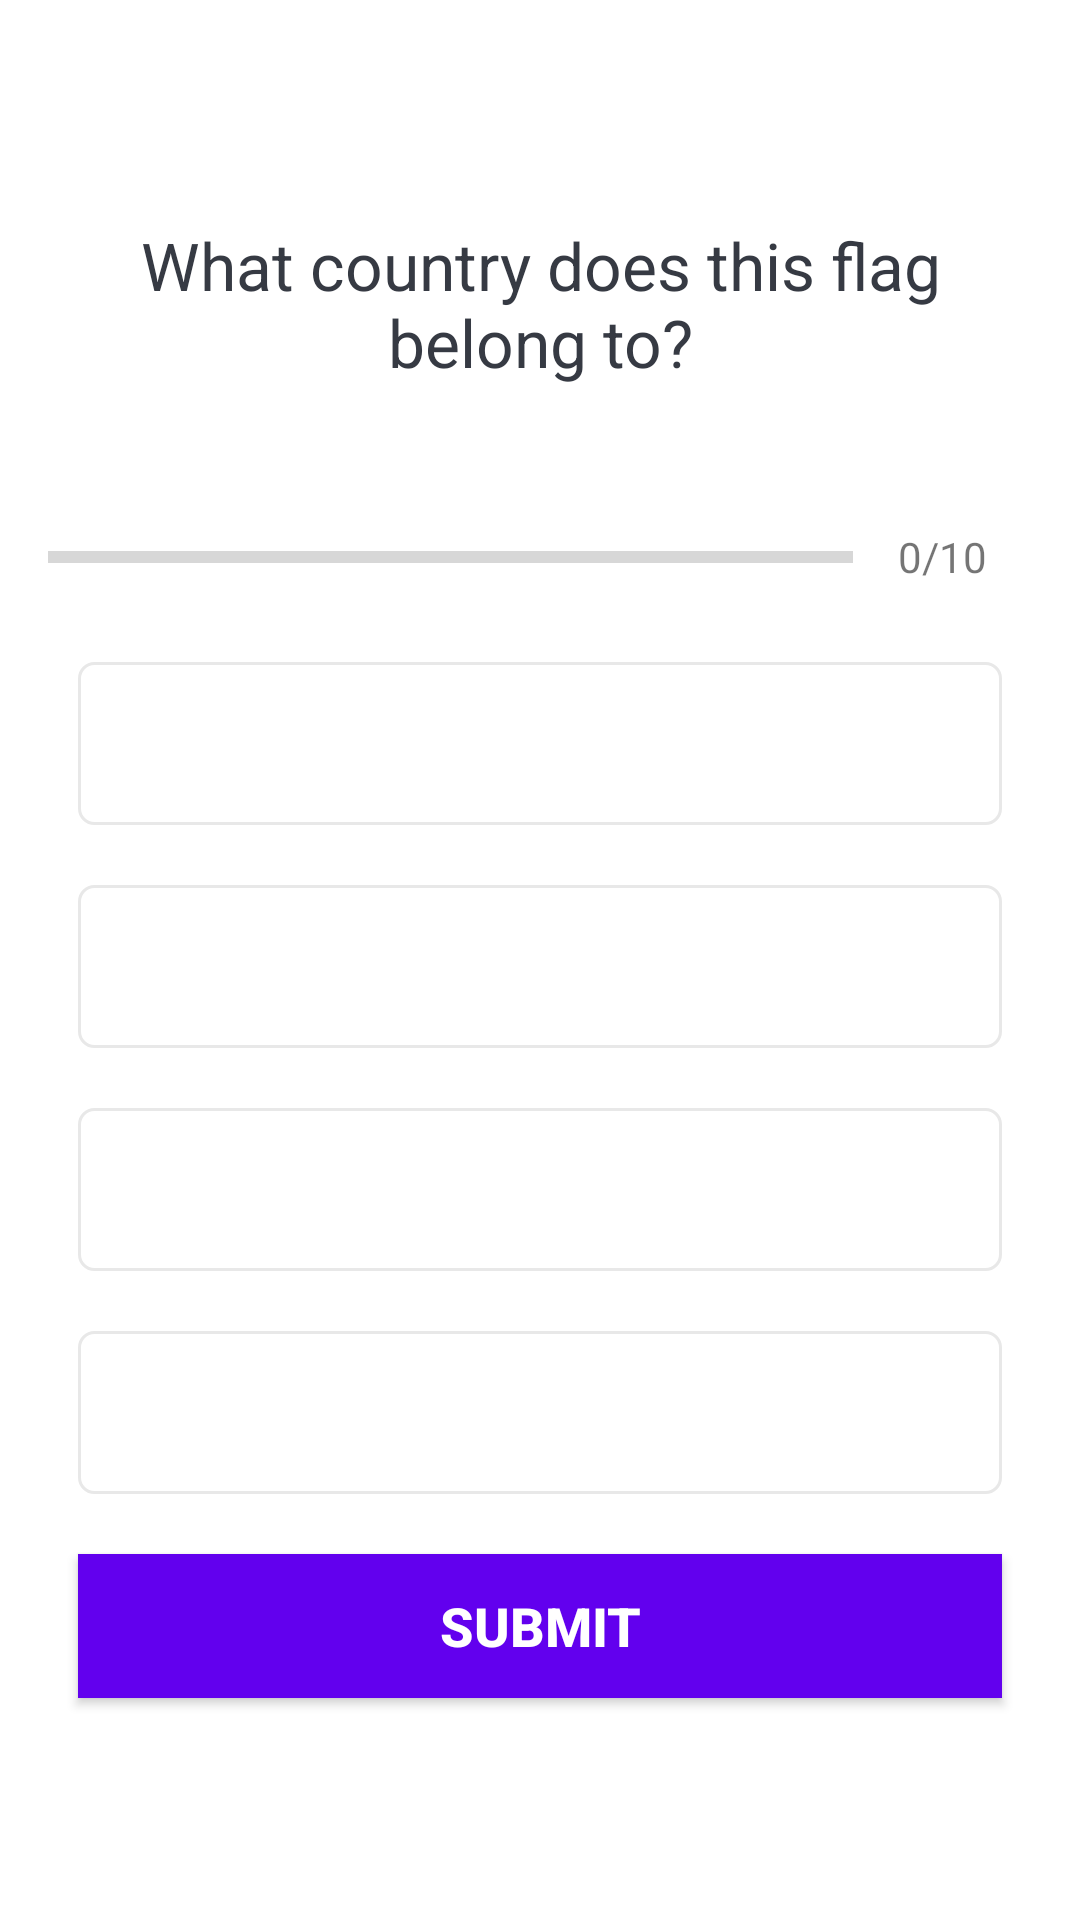

Write the Android layout XML for this screen, with the resource values it uses.
<!-- AndroidManifest.xml: application theme Theme.QuizApp -->
<!-- res/layout/activity_quiz_question.xml -->
<?xml version="1.0" encoding="utf-8"?>
<ScrollView xmlns:android="http://schemas.android.com/apk/res/android"
    xmlns:app="http://schemas.android.com/apk/res-auto"
    xmlns:tools="http://schemas.android.com/tools"
    android:layout_width="match_parent"
    android:layout_height="match_parent"
    android:fillViewport="true"
    tools:context=".QuizQuestionActivity">

<LinearLayout
    android:layout_width="match_parent"
    android:layout_height="wrap_content"
    android:orientation="vertical"
    android:padding="16dp"
    android:gravity="center">

    <TextView
        android:id="@+id/tv_question"
        android:layout_width="match_parent"
        android:layout_height="wrap_content"
        android:layout_marginTop="10dp"
        android:gravity="center"
        android:textColor="#363A43"
        android:textSize="22sp"
        android:text="@string/what_country_does_this_flag_belong_to"/>

    <ImageView
        android:id="@+id/iv_image"
        android:layout_width="wrap_content"
        android:layout_height="wrap_content"
        android:layout_marginTop="16dp"
        android:src="@drawable/ic_flag_of_argentina"/>

<LinearLayout
    android:id="@+id/ll_progress_details"
    android:layout_width="match_parent"
    android:layout_height="wrap_content"
    android:layout_marginTop="16dp"
    android:gravity="center_vertical"
    android:orientation="horizontal">

    <ProgressBar
        android:id="@+id/progressBar"
        style="?android:attr/progressBarStyleHorizontal"
        android:layout_width="0dp"
        android:layout_height="wrap_content"
        android:layout_weight="1"
        android:max="10"
        android:minHeight="50dp"
        android:progress="0"
        android:indeterminate="false"/>

    <TextView
        android:id="@+id/tv_progress"
        android:layout_width="wrap_content"
        android:layout_height="wrap_content"
        android:gravity="center"
        android:padding="15dp"
        android:textColorHint="#7A8089"
        android:textSize="14sp"
        android:text="@string/_0_10"/>


</LinearLayout>

    <TextView
        android:id="@+id/tv_option_one"
        android:layout_width="match_parent"
        android:layout_height="wrap_content"
        android:gravity="center"
        android:layout_marginStart="10dp"
        android:layout_marginEnd="10dp"
        android:layout_marginTop="10dp"
        android:layout_marginBottom="10dp"
        android:background="@drawable/default_option_border_bg"
        android:padding="15dp"
        android:textColor="#7A8089"
        android:textSize="18sp"
        tools:text="Google"/>


    <TextView
        android:id="@+id/tv_option_two"
        android:layout_width="match_parent"
        android:layout_height="wrap_content"
        android:gravity="center"
        android:layout_marginStart="10dp"
        android:layout_marginEnd="10dp"
        android:layout_marginTop="10dp"
        android:layout_marginBottom="10dp"
        android:background="@drawable/default_option_border_bg"
        android:padding="15dp"
        android:textColor="#7A8089"
        android:textSize="18sp"
        tools:text="Android"/>



    <TextView
        android:id="@+id/tv_option_three"
        android:layout_width="match_parent"
        android:layout_height="wrap_content"
        android:gravity="center"
        android:layout_marginStart="10dp"
        android:layout_marginEnd="10dp"
        android:layout_marginTop="10dp"
        android:layout_marginBottom="10dp"
        android:background="@drawable/default_option_border_bg"
        android:padding="15dp"
        android:textColor="#7A8089"
        android:textSize="18sp"
        tools:text="@string/apple"/>


    <TextView
        android:id="@+id/tv_option_four"
        android:layout_width="match_parent"
        android:layout_height="wrap_content"
        android:gravity="center"
        android:layout_marginStart="10dp"
        android:layout_marginEnd="10dp"
        android:layout_marginTop="10dp"
        android:layout_marginBottom="10dp"
        android:background="@drawable/default_option_border_bg"
        android:padding="15dp"
        android:textColor="#7A8089"
        android:textSize="18sp"
        tools:text="@string/nokia"/>


    <Button
        android:id="@+id/btn_submit"
        android:layout_width="match_parent"
        android:layout_height="wrap_content"
        android:layout_margin="10dp"
        android:background="@color/purple_500"
        android:text="@string/submit"
        android:textColor="@color/white"
        android:textSize="18sp"
        android:textStyle="bold"/>



</LinearLayout>



</ScrollView>
<!-- resources referenced by this layout -->
<resources>
  <color name="purple_500">#FF6200EE</color>
  <color name="white">#FFFFFFFF</color>
  <!-- drawable default_option_border_bg (drawable) -->
  <?xml version="1.0" encoding="utf-8"?>
  <shape xmlns:android="http://schemas.android.com/apk/res/android"
  
  android:shape="rectangle">
  
      <stroke
          android:width="1dp"
          android:color="#E8E8E8"/>
      <solid android:color="@color/white"/>
  
      <corners android:radius="5dp"/>
  
  
  
  
  </shape>
  <string name="_0_10">0/10</string>
  <string name="apple">Apple</string>
  <string name="nokia">Nokia</string>
  <string name="submit">submit</string>
  <string name="what_country_does_this_flag_belong_to">What country does this flag belong to?</string>
  <style name="Theme.QuizApp" parent="Theme.MaterialComponents.DayNight.DarkActionBar">
          
          <item name="colorPrimary">@color/purple_500</item>
          <item name="colorPrimaryVariant">@color/purple_700</item>
          <item name="colorOnPrimary">@color/white</item>
          
          <item name="colorSecondary">@color/teal_200</item>
          <item name="colorSecondaryVariant">@color/teal_700</item>
          <item name="colorOnSecondary">@color/black</item>
          
          <item name="android:statusBarColor" tools:targetApi="l">?attr/colorPrimaryVariant</item>
          
      </style>
  <color name="purple_700">#FF3700B3</color>
  <color name="teal_200">#FF03DAC5</color>
  <color name="teal_700">#FF018786</color>
  <color name="black">#FF000000</color>
</resources>
